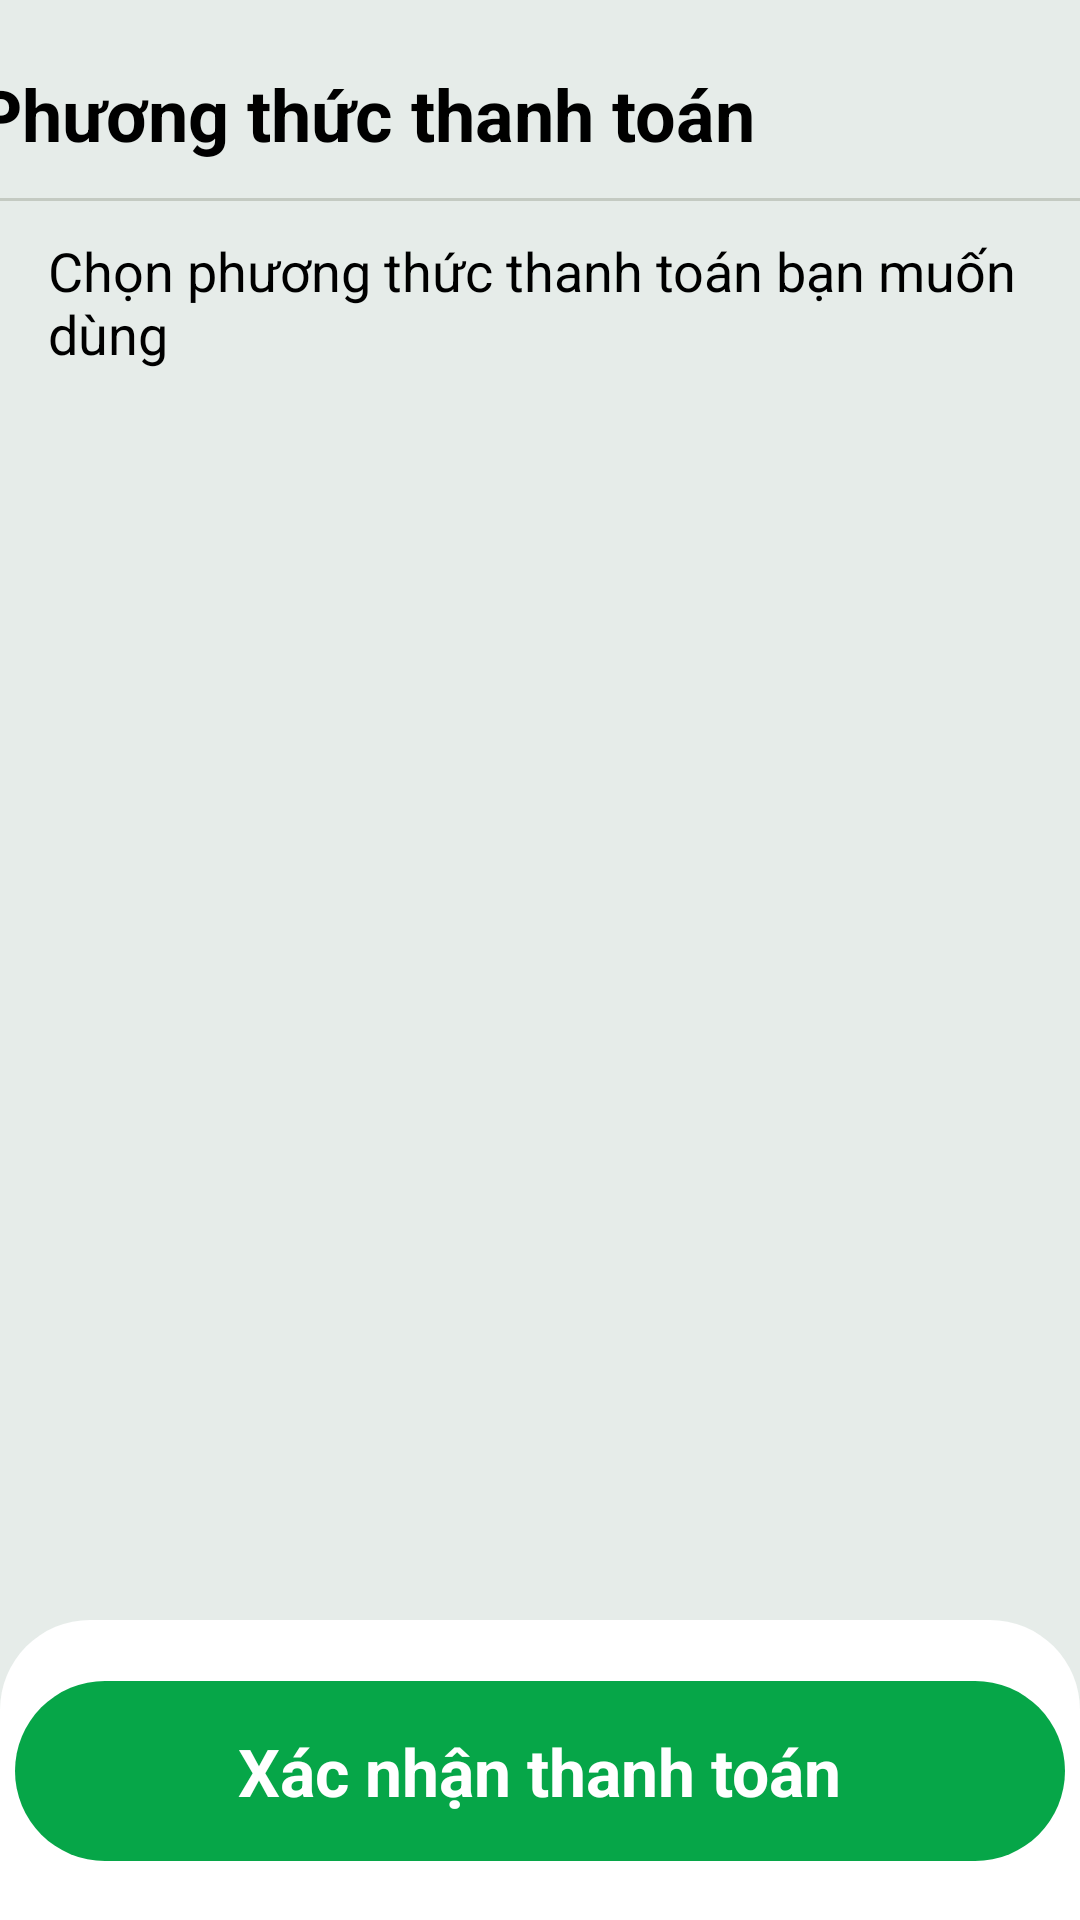

This screen was rendered from an Android layout file. Write that file and the resources it references.
<!-- AndroidManifest.xml: application theme Theme.GreenFresh -->
<!-- res/layout/activity_payment.xml -->
<?xml version="1.0" encoding="utf-8"?>
<androidx.constraintlayout.widget.ConstraintLayout xmlns:android="http://schemas.android.com/apk/res/android"
    xmlns:app="http://schemas.android.com/apk/res-auto"
    xmlns:tools="http://schemas.android.com/tools"
    android:layout_width="match_parent"
    android:layout_height="match_parent"
    tools:context=".activity.PaymentActivity"
    android:background="@color/color_bg"
    >

    <androidx.appcompat.widget.Toolbar
        android:id="@+id/toolbar_payment"
        android:layout_width="409dp"
        android:layout_height="wrap_content"
        android:layout_marginTop="10dp"
        android:minHeight="?attr/actionBarSize"
        android:theme="?attr/actionBarTheme"
        app:layout_constraintEnd_toEndOf="parent"
        app:layout_constraintStart_toStartOf="parent"
        app:layout_constraintTop_toTopOf="parent" >
        <TextView
            android:textStyle="bold"
            android:textColor="@color/black"
            android:textSize="24sp"
            android:layout_width="wrap_content"
            android:layout_height="wrap_content"
            android:text="Phương thức thanh toán"/>
    </androidx.appcompat.widget.Toolbar>

    <TextView
        android:id="@+id/textView39"
        android:layout_width="wrap_content"
        android:layout_height="wrap_content"
        android:layout_marginStart="16dp"
        android:layout_marginTop="12dp"
        android:text="Chọn phương thức thanh toán bạn muốn dùng"
        android:textColor="@color/black"
        android:textSize="18sp"
        app:layout_constraintStart_toStartOf="parent"
        app:layout_constraintTop_toBottomOf="@+id/toolbar_payment" />

    <androidx.recyclerview.widget.RecyclerView
        android:id="@+id/recycle_payment"
        android:layout_width="0dp"
        android:layout_height="0dp"
        android:layout_marginTop="8dp"
        app:layout_constraintBottom_toTopOf="@+id/constraintLayout_payment"
        app:layout_constraintEnd_toEndOf="parent"
        app:layout_constraintStart_toStartOf="parent"
        app:layout_constraintTop_toBottomOf="@+id/textView39" />
    <androidx.constraintlayout.widget.ConstraintLayout
        android:id="@+id/constraintLayout_payment"
        android:layout_width="match_parent"
        android:layout_height="100dp"
        android:background="@drawable/bg_top_radius"
        app:layout_constraintBottom_toBottomOf="parent"
        app:layout_constraintEnd_toEndOf="parent"
        app:layout_constraintStart_toStartOf="parent">

        <androidx.constraintlayout.widget.ConstraintLayout
            android:id="@+id/btn_save_pass"
            android:layout_width="350dp"
            android:layout_height="60dp"
            android:background="@drawable/btn_green"
            app:layout_constraintBottom_toBottomOf="parent"
            app:layout_constraintEnd_toEndOf="parent"
            app:layout_constraintStart_toStartOf="parent"
            app:layout_constraintTop_toTopOf="parent"
            app:layout_constraintVertical_bias="0.511">

            <TextView
                android:id="@+id/textView23"
                android:layout_width="wrap_content"
                android:layout_height="wrap_content"
                android:drawablePadding="8dp"
                android:text="@string/confirm_payment"
                android:textColor="@color/white"
                android:textSize="22sp"
                android:textStyle="bold"
                app:layout_constraintBottom_toBottomOf="parent"
                app:layout_constraintEnd_toEndOf="parent"
                app:layout_constraintStart_toStartOf="parent"
                app:layout_constraintTop_toTopOf="parent" />
        </androidx.constraintlayout.widget.ConstraintLayout>
    </androidx.constraintlayout.widget.ConstraintLayout>

    <View
        android:id="@+id/view14"
        android:layout_width="0dp"
        android:layout_height="1dp"
        android:background="@color/grey"
        app:layout_constraintEnd_toEndOf="parent"
        app:layout_constraintStart_toStartOf="parent"
        app:layout_constraintTop_toBottomOf="@+id/toolbar_payment" />
</androidx.constraintlayout.widget.ConstraintLayout>
<!-- resources referenced by this layout -->
<resources>
  <color name="black">#FF000000</color>
  <color name="color_bg">#E6ECE9</color>
  <color name="grey">#C4CAC2</color>
  <color name="white">#FFFFFFFF</color>
  <!-- drawable bg_top_radius (drawable) -->
  <?xml version="1.0" encoding="utf-8"?>
  <selector xmlns:android="http://schemas.android.com/apk/res/android">
      <item>
          <shape android:shape="rectangle">
              <solid android:color="#fff"/>
              <corners android:topLeftRadius="30dp"
                  android:topRightRadius="30dp"/>
          </shape>
  
      </item>
  </selector>
  <!-- drawable btn_green (drawable) -->
  <?xml version="1.0" encoding="utf-8"?>
  <selector xmlns:android="http://schemas.android.com/apk/res/android">
      <item>
          <shape android:shape="rectangle">
              <solid android:color="#06A648"/>
              <corners android:radius="50dp"/>
          </shape>
      </item>
  </selector>
  <string name="confirm_payment">Xác nhận thanh toán</string>
  <style name="Theme.GreenFresh" parent="Theme.MaterialComponents.DayNight.NoActionBar">
          
          <item name="colorPrimary">@color/purple_500</item>
          <item name="colorPrimaryVariant">@color/green</item>
          <item name="colorOnPrimary">@color/white</item>
          
          <item name="colorSecondary">@color/teal_200</item>
          <item name="colorSecondaryVariant">@color/teal_700</item>
          <item name="colorOnSecondary">@color/black</item>
          
          <item name="android:statusBarColor">?attr/colorPrimaryVariant</item>
          
      </style>
  <color name="purple_500">#FF6200EE</color>
  <color name="green">#27a800</color>
  <color name="teal_200">#FF03DAC5</color>
  <color name="teal_700">#FF018786</color>
</resources>
